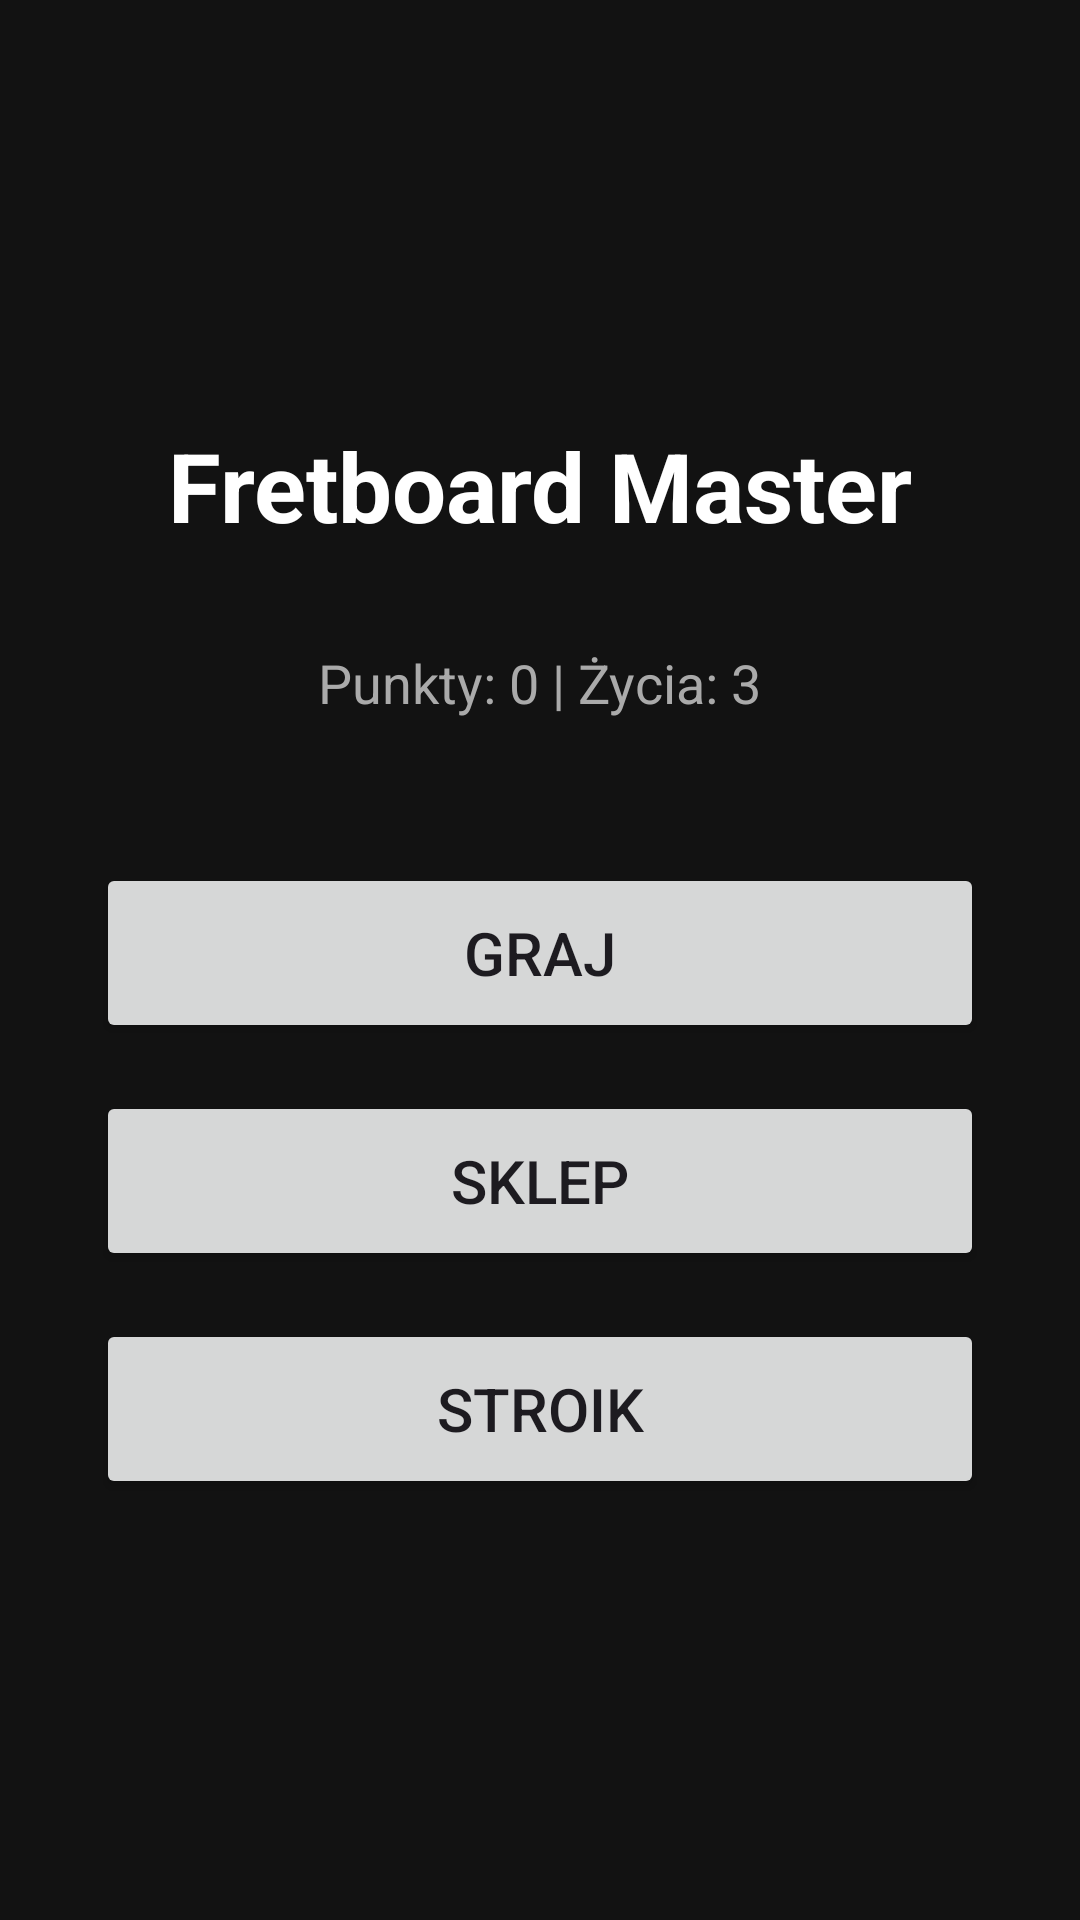

This screen was rendered from an Android layout file. Write that file and the resources it references.
<!-- AndroidManifest.xml: application theme Theme.FretboardMaster -->
<!-- res/layout/activity_main.xml -->
<?xml version="1.0" encoding="utf-8"?>
<LinearLayout xmlns:android="http://schemas.android.com/apk/res/android"
    android:layout_width="match_parent"
    android:layout_height="match_parent"
    android:orientation="vertical"
    android:gravity="center"
    android:padding="32dp"
    android:background="#121212">

    <TextView
        android:layout_width="wrap_content"
        android:layout_height="wrap_content"
        android:text="Fretboard Master"
        android:textSize="32sp"
        android:textColor="#FFFFFF"
        android:textStyle="bold"
        android:layout_marginBottom="32dp"/>

    <TextView
        android:id="@+id/tvStats"
        android:layout_width="wrap_content"
        android:layout_height="wrap_content"
        android:text="Punkty: 0 | Życia: 3"
        android:textSize="18sp"
        android:textColor="#AAAAAA"
        android:layout_marginBottom="48dp"/>

    <Button
        android:id="@+id/btnPlay"
        android:layout_width="match_parent"
        android:layout_height="60dp"
        android:text="Graj"
        android:textSize="20sp"
        android:layout_marginBottom="16dp"/>

    <Button
        android:id="@+id/btnShop"
        android:layout_width="match_parent"
        android:layout_height="60dp"
        android:text="Sklep"
        android:textSize="20sp"
        android:layout_marginBottom="16dp"/>

    <Button
        android:id="@+id/btnTuner"
        android:layout_width="match_parent"
        android:layout_height="60dp"
        android:text="Stroik"
        android:textSize="20sp"/>

</LinearLayout>
<!-- resources referenced by this layout -->
<resources>
  <style name="Theme.FretboardMaster" parent="Base.Theme.FretboardMaster" />
  <style name="Base.Theme.FretboardMaster" parent="Theme.Material3.DayNight.NoActionBar">
          
          
      </style>
</resources>
